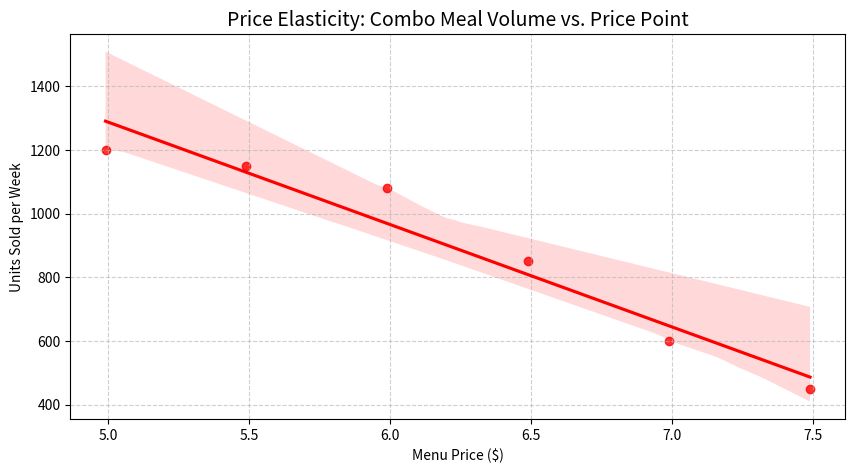

Python code for this plot:
import pandas as pd
import seaborn as sns
import matplotlib.pyplot as plt

# Simulating pricing vs. volume data
data = {
    'Price_Point': [4.99, 5.49, 5.99, 6.49, 6.99, 7.49],
    'Weekly_Volume': [1200, 1150, 1080, 850, 600, 450]
}

df = pd.DataFrame(data)

plt.figure(figsize=(10, 5))
sns.regplot(x='Price_Point', y='Weekly_Volume', data=df, color='red')

plt.title('Price Elasticity: Combo Meal Volume vs. Price Point', fontsize=14)
plt.xlabel('Menu Price ($)')
plt.ylabel('Units Sold per Week')
plt.grid(True, linestyle='--', alpha=0.6)

plt.show()
